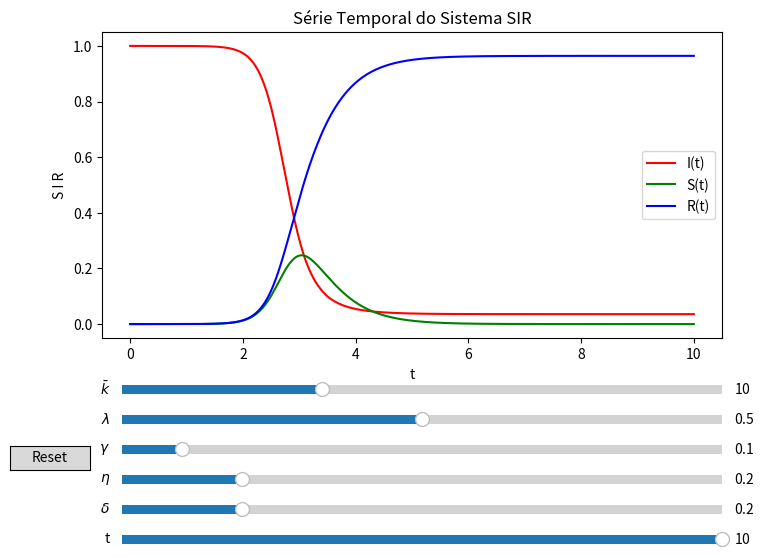

Generate this figure with matplotlib:
import matplotlib.pyplot as plt
import numpy as np
from matplotlib.widgets import Button, Slider
from scipy.integrate import solve_ivp


class SystemSolver:
    """Solves the SIR model equations with additional parameters d and e."""

    @staticmethod
    def SIR(t, ISR, a, b, c, d, e):
        I, S, R = ISR
        DI = -a * I * S
        DS = b * a * I * S - a * S * (c * S + d * R) - e * S
        DR = (1 - b) * a * I * S + a * S * (c * S + d * R) + e * S
        return [DI, DS, DR]
        # I, S, R = ISR
        # DI = -a * c * I * S
        # DS = a * c * I * S - a * b * S
        # DR = a * b * S
        # return [DI, DS, DR]

    def sol_SIR(self, t, a, b, c, d, e):
        N = 10**6
        I0, S0, R0 = (N - 1) / N, 1 / N, 0
        y0 = [I0, S0, R0]
        cons = (a, b, c, d, e)

        t_span = [0, int(t)]
        t_eval = np.linspace(*t_span, int(t) * 10000)
        sol = solve_ivp(self.SIR, t_span, y0, method="RK45", t_eval=t_eval, args=cons)
        t = sol.t
        I = sol.y[0]
        S = sol.y[1]
        R = sol.y[2]

        print(sol)
        print("valor dos slider:", a, b, c, d, e)
        print("S + I + R", I[-1] + S[-1] + R[-1])
        print("S =", S[-1], "I =", I[-1], "R =", R[-1])
        print("tamanho do t_eval", len(t_eval))
        print("tamanho do h", t_eval[-1] - t_eval[-2])
        return t, I, S, R


class SIRPlotter:
    """Handles plotting for the SIR model."""

    def __init__(self, ax, solver):
        self.ax = ax
        self.solver = solver
        self.init_plot()

    def init_plot(self):
        self.ax.set_xlabel("t")
        self.ax.set_ylabel("S I R")
        self.ax.set_title("Série Temporal do Sistema SIR")

    def plot(self, t, I, S, R):
        """Plot the SIR model solutions for I, S, and R."""
        self.ax.clear()
        self.init_plot()
        self.ax.plot(t, I, color="red", label="I(t)")
        self.ax.plot(t, S, color="green", label="S(t)")
        self.ax.plot(t, R, color="blue", label="R(t)")
        self.ax.legend()


class SIRSliders:
    """Creates sliders to control the parameters of the SIR model."""

    def __init__(self, fig, ax, plotter, solver, init_vals):
        self.fig = fig
        self.ax = ax
        self.plotter = plotter
        self.solver = solver

        self.init_t, self.init_a, self.init_b, self.init_c, self.init_d, self.init_e = (
            init_vals
        )

        # Initialize sliders
        (
            self.a_slider,
            self.b_slider,
            self.c_slider,
            self.d_slider,
            self.e_slider,
            self.t_slider,
        ) = self.create_sliders()

        # Set initial plot
        self.update_plot(None)

        # Connect sliders to the update function
        self.a_slider.on_changed(self.update_plot)
        self.b_slider.on_changed(self.update_plot)
        self.c_slider.on_changed(self.update_plot)
        self.d_slider.on_changed(self.update_plot)
        self.e_slider.on_changed(self.update_plot)
        self.t_slider.on_changed(self.update_plot)

    def create_sliders(self):
        """Create and return sliders for a, b, c, d, e, and t."""
        ax_a = self.fig.add_axes([0.15, 0.27, 0.75, 0.03])
        ax_b = self.fig.add_axes([0.15, 0.22, 0.75, 0.03])
        ax_c = self.fig.add_axes([0.15, 0.17, 0.75, 0.03])
        ax_d = self.fig.add_axes([0.15, 0.12, 0.75, 0.03])
        ax_e = self.fig.add_axes([0.15, 0.07, 0.75, 0.03])
        ax_t = self.fig.add_axes([0.15, 0.02, 0.75, 0.03])

        a_slider = Slider(
            ax=ax_a, label=r"$\bar{k}$", valmin=0, valmax=30, valinit=self.init_a
        )
        b_slider = Slider(
            ax=ax_b, label=r"$\lambda$", valmin=0, valmax=1, valinit=self.init_b
        )
        c_slider = Slider(
            ax=ax_c, label=r"$\gamma$", valmin=0, valmax=1, valinit=self.init_c
        )
        d_slider = Slider(
            ax=ax_d, label=r"$\eta$", valmin=0, valmax=1, valinit=self.init_d
        )
        e_slider = Slider(
            ax=ax_e, label=r"$\delta$", valmin=0, valmax=1, valinit=self.init_e
        )
        t_slider = Slider(ax=ax_t, label="t", valmin=0, valmax=10, valinit=self.init_t)

        return a_slider, b_slider, c_slider, d_slider, e_slider, t_slider

    def update_plot(self, val):
        """Update the plot based on the current slider values."""
        t = self.t_slider.val
        a = self.a_slider.val
        b = self.b_slider.val
        c = self.c_slider.val
        d = self.d_slider.val
        e = self.e_slider.val

        t_vals, I, S, R = self.solver.sol_SIR(t, a, b, c, d, e)
        self.plotter.plot(t_vals, I, S, R)


class SIRApp:
    """Main class to run the SIR model visualization with interactive sliders."""

    def __init__(self):
        self.solver = SystemSolver()

        # Create the figure and axes for plotting
        self.fig, self.ax = plt.subplots(figsize=(8, 6))
        plt.subplots_adjust(bottom=0.37)

        # Initialize the plotter
        self.plotter = SIRPlotter(self.ax, self.solver)

        # Initial values for parameters a, b, c, d, e, and t
        init_t, init_a, init_b, init_c, init_d, init_e = 10, 10, 0.5, 0.1, 0.2, 0.2

        # Add sliders to control parameters
        self.sliders = SIRSliders(
            self.fig,
            self.ax,
            self.plotter,
            self.solver,
            (init_t, init_a, init_b, init_c, init_d, init_e),
        )

        # Add reset button
        self.add_reset_button()

    def add_reset_button(self):
        """Create reset button"""
        resetax = self.fig.add_axes([0.01, 0.15, 0.1, 0.04])
        global button
        button = Button(resetax, "Reset", hovercolor="0.975")

        def reset(event):
            self.sliders.a_slider.reset()
            self.sliders.b_slider.reset()
            self.sliders.c_slider.reset()
            self.sliders.t_slider.reset()

        button.on_clicked(reset)

    def run(self):
        """Run the app to display the plot and sliders."""
        plt.show()


if __name__ == "__main__":

    app = SIRApp()
    app.run()
